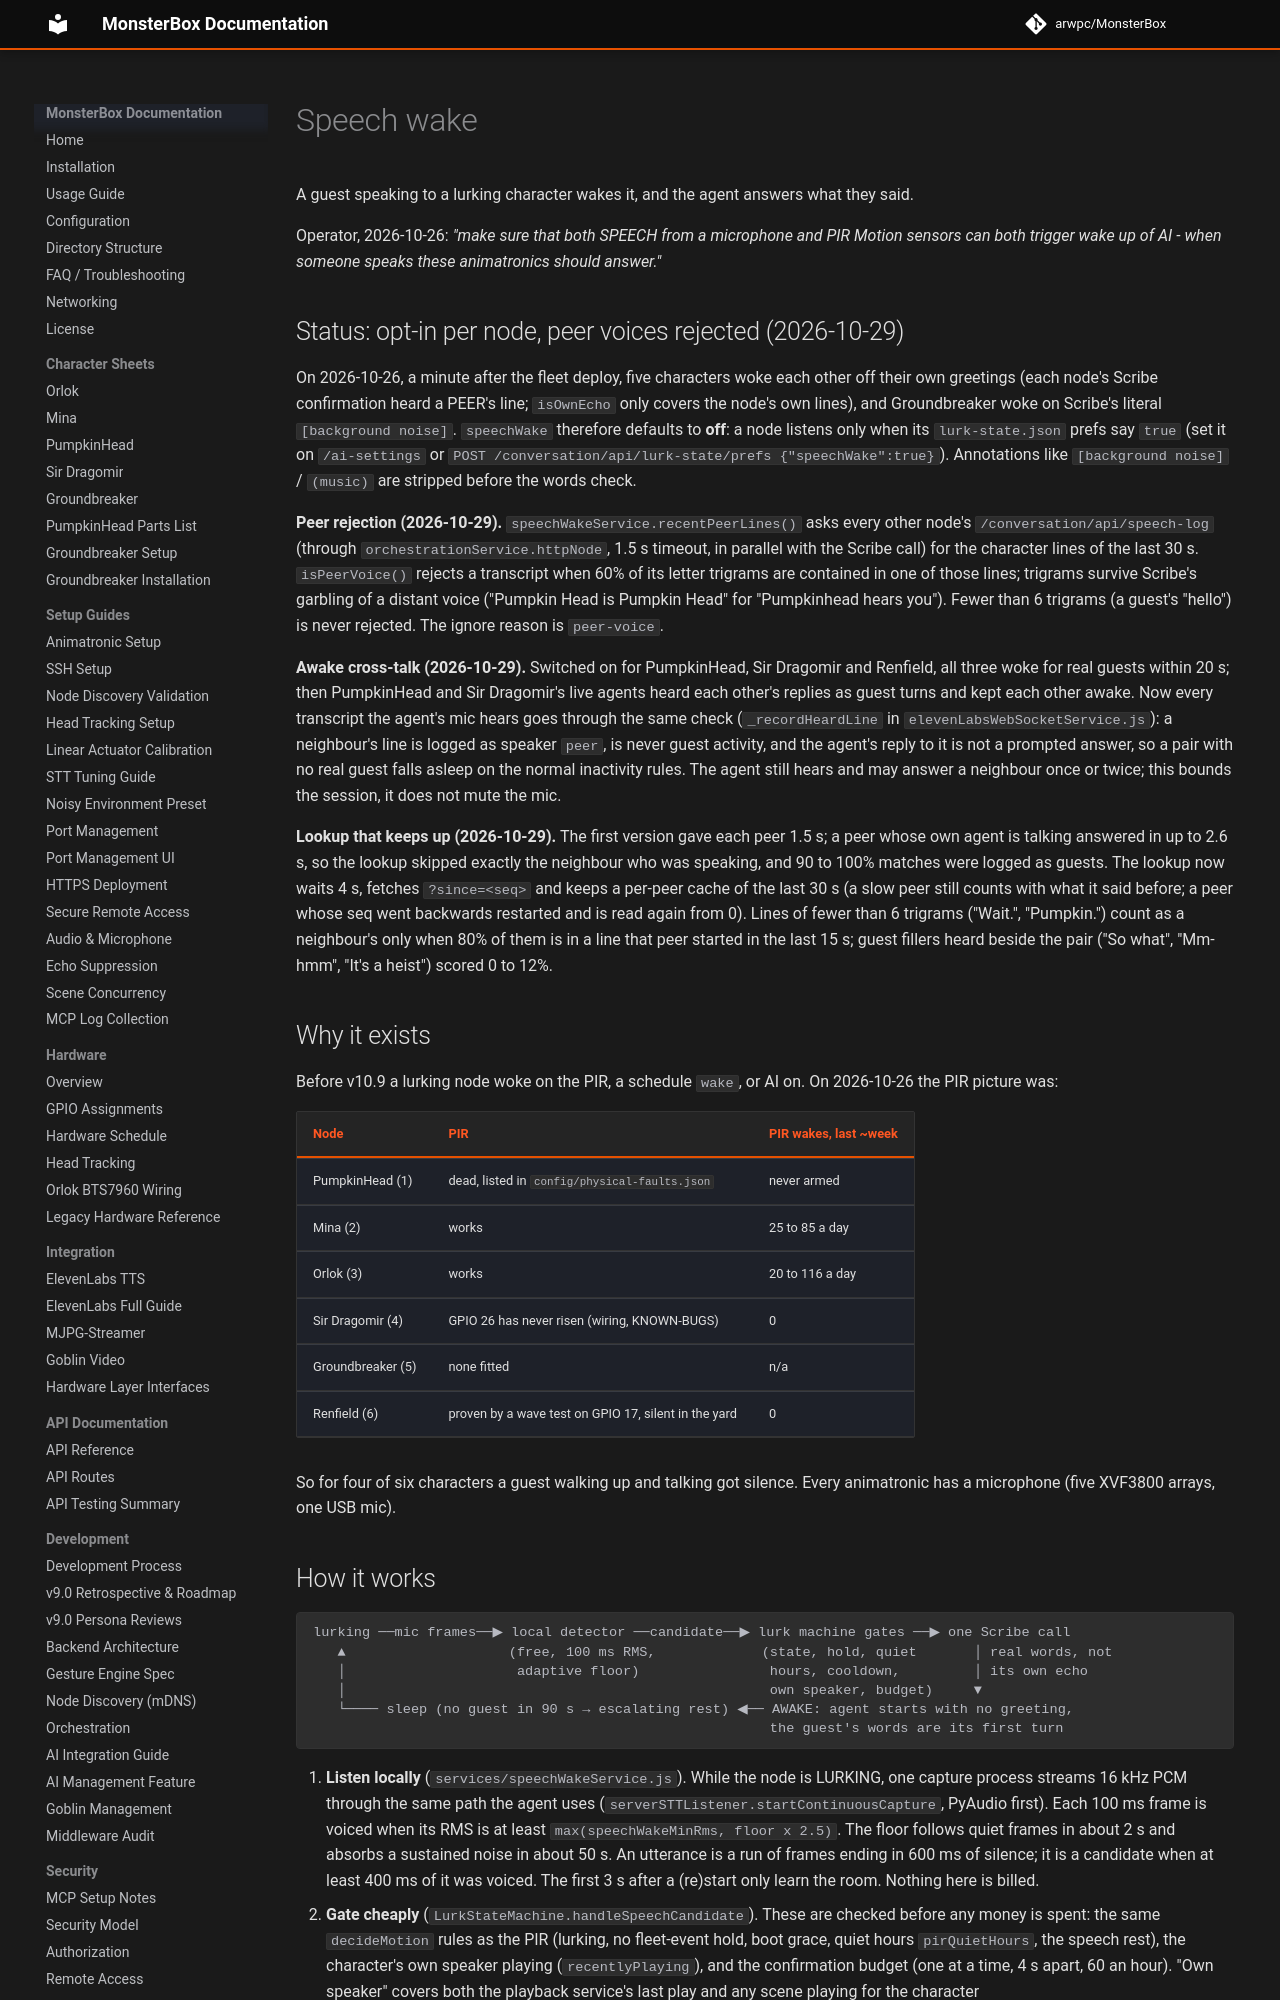

repository: arwpc/MonsterBox · page: development/SPEECH-WAKE/index.html · generator: mkdocs

# Speech wake

A guest speaking to a lurking character wakes it, and the agent answers what they said.

Operator, 2026-10-26: *"make sure that both SPEECH from a microphone and PIR Motion sensors can both
trigger wake up of AI - when someone speaks these animatronics should answer."*

## Status: opt-in per node, peer voices rejected (2026-10-29)

On 2026-10-26, a minute after the fleet deploy, five characters woke each other off their own greetings
(each node's Scribe confirmation heard a PEER's line; `isOwnEcho` only covers the node's own lines), and
Groundbreaker woke on Scribe's literal `[background noise]`. `speechWake` therefore defaults to **off**: a
node listens only when its `lurk-state.json` prefs say `true` (set it on `/ai-settings` or
`POST /conversation/api/lurk-state/prefs {"speechWake":true}`). Annotations like `[background noise]` /
`(music)` are stripped before the words check.

**Peer rejection (2026-10-29).** `speechWakeService.recentPeerLines()` asks every other node's
`/conversation/api/speech-log` (through `orchestrationService.httpNode`, 1.5 s timeout, in parallel with the
Scribe call) for the character lines of the last 30 s. `isPeerVoice()` rejects a transcript when 60% of its
letter trigrams are contained in one of those lines; trigrams survive Scribe's garbling of a distant voice
("Pumpkin Head is Pumpkin Head" for "Pumpkinhead hears you"). Fewer than 6 trigrams (a guest's "hello")
is never rejected. The ignore reason is `peer-voice`.

**Awake cross-talk (2026-10-29).** Switched on for PumpkinHead, Sir Dragomir and Renfield, all three woke
for real guests within 20 s; then PumpkinHead and Sir Dragomir's live agents heard each other's replies as
guest turns and kept each other awake. Now every transcript the agent's mic hears goes through the same
check (`_recordHeardLine` in `elevenLabsWebSocketService.js`): a neighbour's line is logged as speaker
`peer`, is never guest activity, and the agent's reply to it is not a prompted answer, so a pair with no
real guest falls asleep on the normal inactivity rules. The agent still hears and may answer a neighbour
once or twice; this bounds the session, it does not mute the mic.

**Lookup that keeps up (2026-10-29).** The first version gave each peer 1.5 s; a peer whose own agent is
talking answered in up to 2.6 s, so the lookup skipped exactly the neighbour who was speaking, and 90 to
100% matches were logged as guests. The lookup now waits 4 s, fetches `?since=<seq>` and keeps a per-peer
cache of the last 30 s (a slow peer still counts with what it said before; a peer whose seq went backwards
restarted and is read again from 0). Lines of fewer than 6 trigrams ("Wait.", "Pumpkin.") count as a
neighbour's only when 80% of them is in a line that peer started in the last 15 s; guest fillers heard
beside the pair ("So what", "Mm-hmm", "It's a heist") scored 0 to 12%.

## Why it exists

Before v10.9 a lurking node woke on the PIR, a schedule `wake`, or AI on. On 2026-10-26 the PIR picture was:

| Node | PIR | PIR wakes, last ~week |
|------|-----|-----------------------|
| PumpkinHead (1) | dead, listed in `config/physical-faults.json` | never armed |
| Mina (2) | works | 25 to 85 a day |
| Orlok (3) | works | 20 to 116 a day |
| Sir Dragomir (4) | GPIO 26 has never risen (wiring, KNOWN-BUGS) | 0 |
| Groundbreaker (5) | none fitted | n/a |
| Renfield (6) | proven by a wave test on GPIO 17, silent in the yard | 0 |

So for four of six characters a guest walking up and talking got silence. Every animatronic has a
microphone (five XVF3800 arrays, one USB mic).
